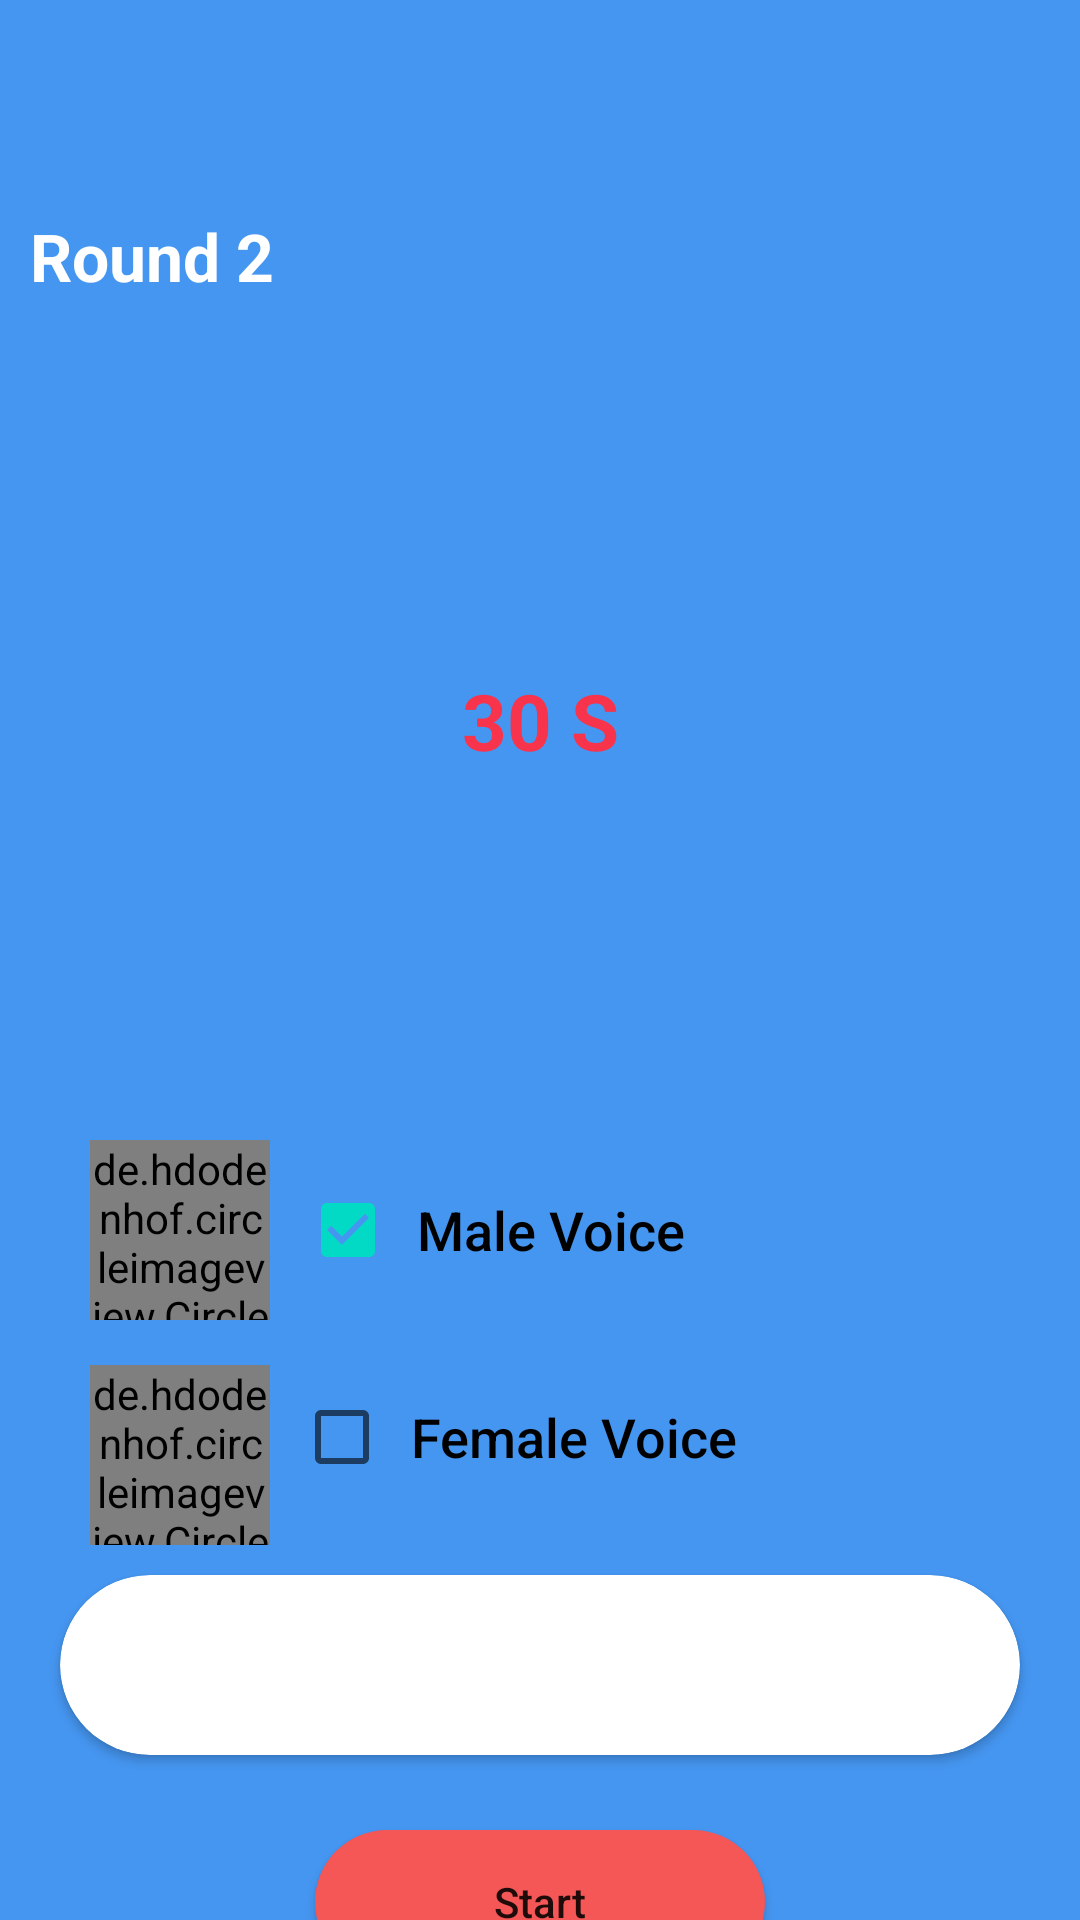

Here is an Android app screen rendered from its layout file. Give the layout XML and the strings, colors and styles it references.
<!-- AndroidManifest.xml: application theme Theme.DepressionReducer -->
<!-- res/layout/activity_breath_two.xml -->
<?xml version="1.0" encoding="utf-8"?>
<androidx.constraintlayout.widget.ConstraintLayout xmlns:android="http://schemas.android.com/apk/res/android"
    xmlns:app="http://schemas.android.com/apk/res-auto"
    xmlns:tools="http://schemas.android.com/tools"
    android:layout_width="match_parent"
    android:layout_height="match_parent"
    android:background="@color/raund2"
    tools:context=".BreathTwoActivity">

    <ProgressBar
        android:id="@+id/progress_bar"
        style="@style/CircularDeterminateProgressBar"
        android:layout_width="340dp"
        android:layout_height="280dp"
        android:layout_marginTop="100dp"
        android:indeterminateOnly="false"
        android:progress="60"
        android:progressDrawable="@drawable/circle"
        android:rotation="-90"
        app:layout_constraintEnd_toEndOf="parent"
        app:layout_constraintStart_toStartOf="parent"
        app:layout_constraintTop_toTopOf="parent"
        tools:progress="60" />

    <TextView
        android:id="@+id/tvTimeBreath"
        android:layout_width="wrap_content"
        android:layout_height="wrap_content"
        android:text="30 S"
        android:textStyle="bold"
        android:textSize="26sp"
        android:textColor="@color/redBack"
        app:layout_constraintBottom_toBottomOf="@+id/progress_bar"
        app:layout_constraintEnd_toEndOf="@+id/progress_bar"
        app:layout_constraintStart_toStartOf="@+id/progress_bar"
        app:layout_constraintTop_toTopOf="@+id/progress_bar" />

    <ImageButton
        android:id="@+id/editTime"
        android:layout_width="wrap_content"
        android:layout_height="wrap_content"
        android:layout_marginStart="-5dp"
        android:layout_marginTop="-5dp"
        android:background="@android:color/transparent"
        app:layout_constraintStart_toEndOf="@+id/tvTimeBreath"
        app:layout_constraintTop_toBottomOf="@+id/tvTimeBreath"
        app:srcCompat="@drawable/outline_edit_24" />

    <de.hdodenhof.circleimageview.CircleImageView
        android:id="@+id/imFemale"
        android:layout_width="60dp"
        android:layout_height="60dp"
        android:layout_marginStart="30dp"
        android:layout_marginTop="15dp"
        android:src="@drawable/femalevc"
        app:layout_constraintStart_toStartOf="parent"
        app:layout_constraintTop_toBottomOf="@+id/imMale" />

    <de.hdodenhof.circleimageview.CircleImageView
        android:id="@+id/imMale"
        android:layout_width="60dp"
        android:layout_height="60dp"
        android:layout_marginStart="30dp"
        android:src="@drawable/malevc"
        app:layout_constraintStart_toStartOf="parent"
        app:layout_constraintTop_toBottomOf="@+id/progress_bar" />

    <CheckBox
        android:id="@+id/checkBoxMale"
        android:layout_width="0dp"
        android:layout_height="wrap_content"
        android:checked="true"
        android:fontFamily="sans-serif-medium"
        android:padding="7dp"
        android:textSize="18sp"
        android:layout_marginStart="10dp"
        android:text="Male Voice"
        app:layout_constraintBottom_toBottomOf="@+id/imMale"
        app:layout_constraintStart_toEndOf="@+id/imMale"
        app:layout_constraintTop_toTopOf="@+id/imMale" />


    <CheckBox
        android:id="@+id/checkBoxFemale"
        android:layout_width="0dp"
        android:layout_height="wrap_content"
        android:layout_marginStart="8dp"
        android:fontFamily="sans-serif-medium"
        android:padding="7dp"
        android:text="Female Voice"
        android:textSize="18sp"
        app:layout_constraintBottom_toBottomOf="@+id/imFemale"
        app:layout_constraintStart_toEndOf="@+id/imFemale"
        app:layout_constraintTop_toTopOf="@+id/imFemale"
        app:layout_constraintVertical_bias="0.0" />

    <androidx.appcompat.widget.AppCompatButton
        android:id="@+id/appCompatButton"
        android:layout_width="150dp"
        android:layout_height="wrap_content"
        android:layout_marginTop="25dp"
        android:background="@drawable/start_button_back"
        android:text="Start"
        android:textAllCaps="false"
        app:layout_constraintEnd_toEndOf="parent"
        app:layout_constraintStart_toStartOf="parent"
        app:layout_constraintTop_toBottomOf="@+id/cardView2" />

    <androidx.cardview.widget.CardView
        android:id="@+id/cardView2"
        android:layout_width="0dp"
        android:layout_height="60dp"
        android:layout_marginStart="20dp"
        android:layout_marginTop="10dp"
        android:layout_marginEnd="20dp"
        app:cardCornerRadius="35dp"
        app:layout_constraintEnd_toEndOf="parent"
        app:layout_constraintStart_toStartOf="parent"
        app:layout_constraintTop_toBottomOf="@+id/imFemale" />

    <TextView
        android:id="@+id/textView4"
        android:layout_width="wrap_content"
        android:layout_height="wrap_content"
        android:text="Next Round--> "
        android:layout_marginEnd="20dp"
        android:textStyle="bold"
        android:fontFamily="sans-serif-light"
        android:textColor="@color/black"
        android:textSize="18sp"
        app:layout_constraintBottom_toBottomOf="parent"
        app:layout_constraintEnd_toEndOf="parent"
        app:layout_constraintTop_toBottomOf="@+id/appCompatButton" />

    <TextView
        android:id="@+id/textView5"
        android:layout_width="wrap_content"
        android:layout_height="wrap_content"
        android:text="Round 2"
        android:textStyle="bold"

        android:textSize="22sp"
        android:layout_marginStart="10dp"
        android:textColor="@color/white"
        app:layout_constraintBottom_toTopOf="@+id/progress_bar"
        app:layout_constraintStart_toStartOf="parent" />


</androidx.constraintlayout.widget.ConstraintLayout>
<!-- resources referenced by this layout -->
<resources>
  <color name="black">#FF000000</color>
  <color name="raund2">#4596F1</color>
  <color name="redBack">#F7344C</color>
  <color name="white">#FFFFFFFF</color>
  <!-- drawable femalevc: png bitmap (drawable, 32829 bytes) -->
  <!-- drawable malevc: png bitmap (drawable, 32369 bytes) -->
  <!-- drawable start_button_back (drawable) -->
  <?xml version="1.0" encoding="utf-8"?>
  <shape xmlns:android="http://schemas.android.com/apk/res/android">
      <solid android:color="@color/startBack">
  
      </solid>
      <corners android:radius="30dp">
  
      </corners>
  </shape>
  <style name="CircularDeterminateProgressBar">
          <item name="android:indeterminateOnly">false </item>
          <item name="android:progressDrawable">@drawable/circle</item>
      </style>
  <style name="Theme.DepressionReducer" parent="Theme.MaterialComponents.Light.NoActionBar">
          
          <item name="colorPrimary">@color/purple_500</item>
          <item name="colorPrimaryVariant">@color/purple_700</item>
          <item name="colorOnPrimary">@color/white</item>
          
          <item name="colorSecondary">@color/teal_200</item>
          <item name="colorSecondaryVariant">@color/teal_700</item>
          <item name="colorOnSecondary">@color/black</item>
          
          <item name="android:statusBarColor">?attr/colorPrimaryVariant</item>
          
      </style>
  <color name="startBack">#F55656</color>
  <color name="purple_500">#FF6200EE</color>
  <color name="purple_700">#FF3700B3</color>
  <color name="teal_200">#FF03DAC5</color>
  <color name="teal_700">#FF018786</color>
</resources>
